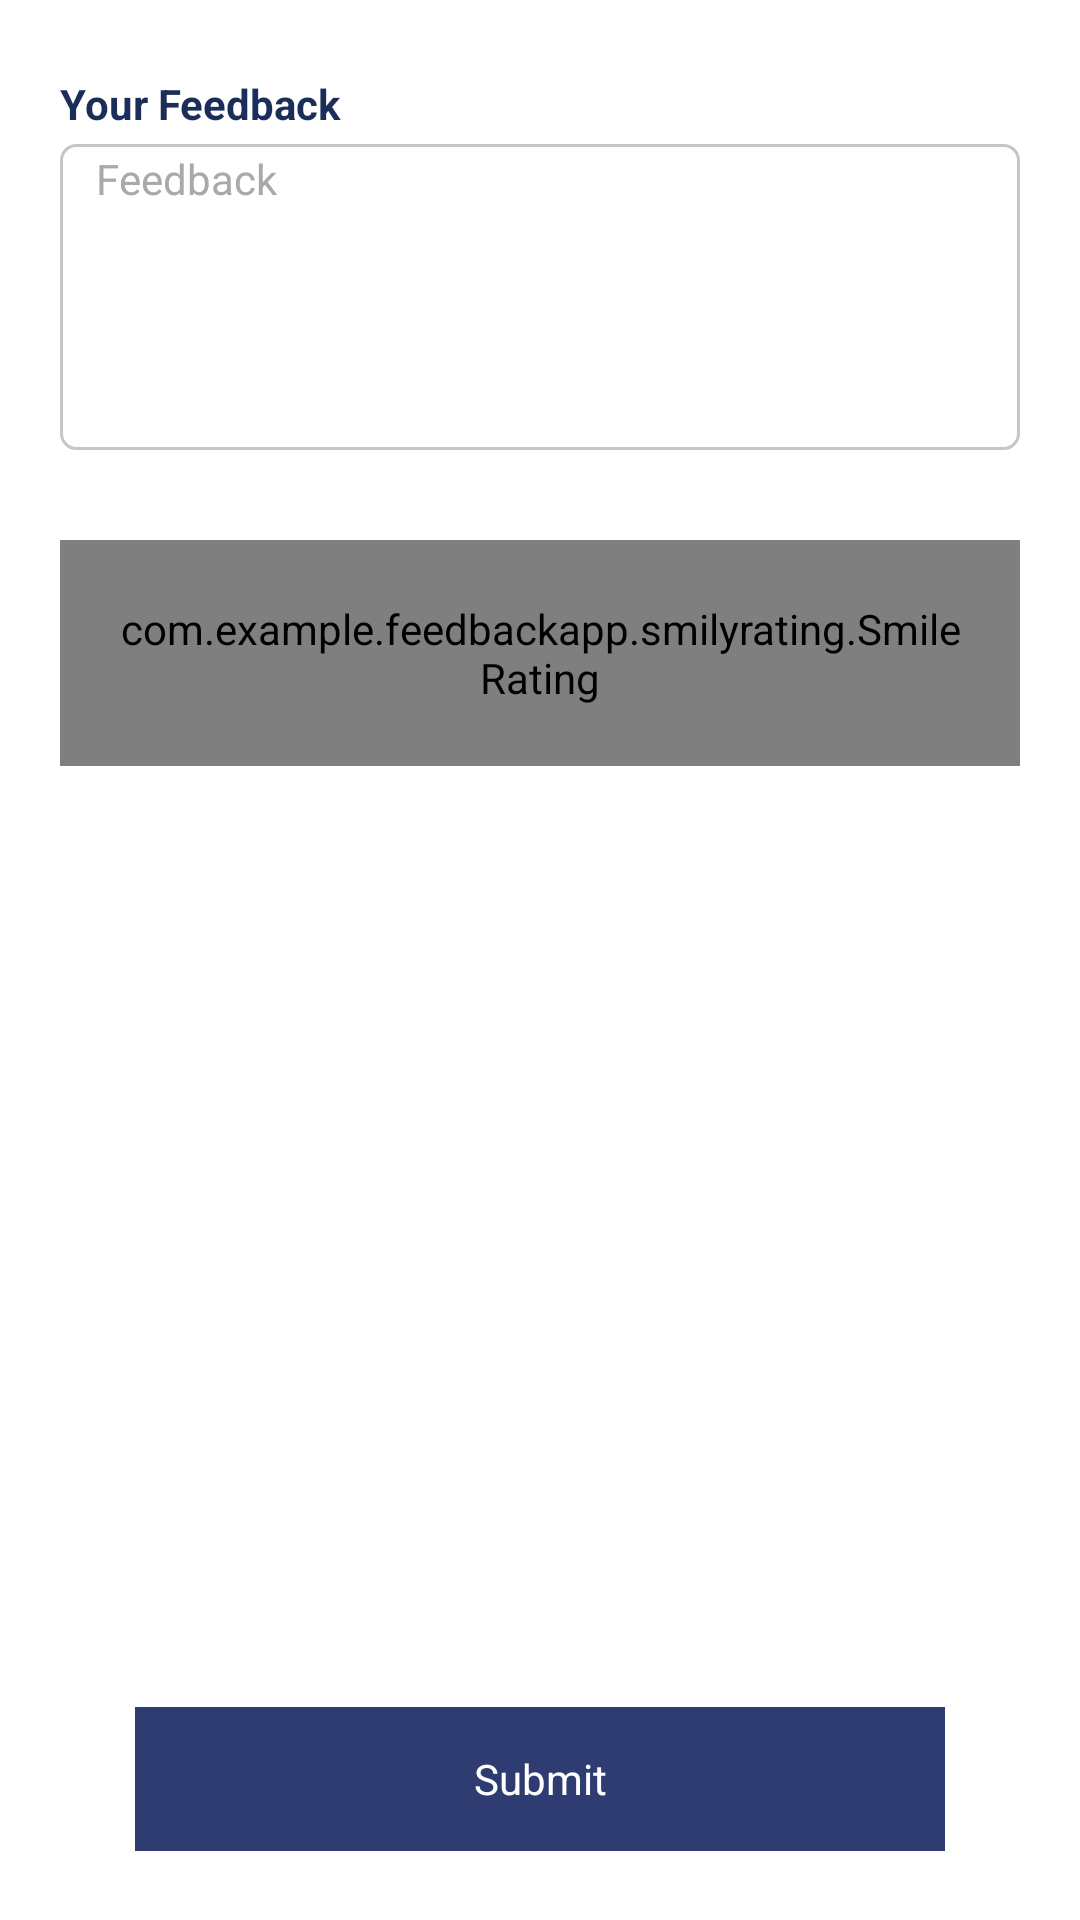

This screen was rendered from an Android layout file. Write that file and the resources it references.
<!-- AndroidManifest.xml: application theme AppTheme -->
<!-- res/layout/fragment_feedback.xml -->
<?xml version="1.0" encoding="utf-8"?>
<androidx.coordinatorlayout.widget.CoordinatorLayout
    xmlns:android="http://schemas.android.com/apk/res/android"
    xmlns:app="http://schemas.android.com/apk/res-auto"
    android:id="@+id/coordinatorLayout"
    android:layout_width="match_parent"
    android:layout_height="match_parent"
    android:background="@color/gray_divider_color">



    <FrameLayout
        android:id="@+id/childContentRoot"
        android:layout_width="match_parent"
        android:layout_height="match_parent"
        android:orientation="vertical"
        app:layout_behavior="@string/appbar_scrolling_view_behavior">


        <LinearLayout
            android:layout_width="match_parent"
            android:layout_height="match_parent"
            android:orientation="vertical"
            android:background="@color/colorWhite"
            >


            <LinearLayout
                android:layout_width="match_parent"
                android:layout_height="0dip"
                android:layout_weight="85"
                android:orientation="vertical">

                
                <LinearLayout

                    android:layout_width="match_parent"
                    android:layout_height="wrap_content"
                    android:layout_marginLeft="@dimen/size_dp20"
                    android:layout_marginRight="@dimen/size_dp20"
                    android:layout_marginTop="@dimen/size_dp15"
                    android:orientation="vertical"
                    >


                    <TextView
                        android:layout_width="wrap_content"
                        android:layout_height="wrap_content"
                        android:layout_marginTop="@dimen/size_dp10"
                        android:text="@string/your_feedback_txt"
                        android:textColor="@color/textColorBlue"
                        android:textSize="@dimen/font_size_14sp"
                        android:textStyle="bold" />


                    <LinearLayout
                        android:layout_width="match_parent"
                        android:layout_height="wrap_content"
                        android:layout_marginTop="@dimen/size_dp4"
                        android:background="@drawable/edittext_rectangle_with_gray_broder">

                        <EditText
                            android:id="@+id/edtFeedback"
                            style="@style/floatingEditTextStyle"
                            android:layout_width="match_parent"
                            android:layout_height="@dimen/size_dp98"
                            android:gravity="left|top"
                            android:hint="@string/feedback_txt"
                            android:imeOptions="actionDone"
                            android:background="@null"
                            android:inputType="textMultiLine"
                            android:maxLength="255"/>


                    </LinearLayout>


                </LinearLayout>


                
                <com.example.feedbackapp.smilyrating.SmileRating
                    android:id="@+id/ratingView"
                    android:layout_width="match_parent"
                    android:layout_height="wrap_content"
                    android:layout_marginTop="@dimen/size_dp30"
                    android:layout_marginLeft="@dimen/size_dp20"
                    android:layout_marginRight="@dimen/size_dp20"
                    android:padding="@dimen/size_dp20"
                    >

                </com.example.feedbackapp.smilyrating.SmileRating>



            </LinearLayout>



            <LinearLayout
                android:layout_width="match_parent"
                android:layout_height="0dip"
                android:layout_weight="15"
                >


                <LinearLayout
                    android:layout_width="match_parent"
                    android:layout_height="wrap_content"
                    android:gravity="center"
                    android:layout_marginTop="@dimen/size_dp10"
                    android:layout_marginLeft="@dimen/size_dp30"
                    android:layout_marginRight="@dimen/size_dp30">




                    <TextView
                        android:id="@+id/btnSubmit"
                        android:layout_width="match_parent"
                        android:layout_height="@dimen/size_dp48"
                        android:background="@color/dark_purple"
                        android:gravity="center"
                        android:layout_margin="@dimen/size_dp15"
                        android:text="@string/submit_label"
                        android:textColor="@color/white">

                    </TextView>


                </LinearLayout>


            </LinearLayout>














        </LinearLayout>

    </FrameLayout>
</androidx.coordinatorlayout.widget.CoordinatorLayout>
<!-- resources referenced by this layout -->
<resources>
  <color name="colorWhite">#FFFFFF</color>
  <color name="dark_purple">#2F3C71</color>
  <color name="gray_divider_color">#E8E8E8</color>
  <color name="textColorBlue">#1B2E5A</color>
  <color name="white">#fff</color>
  <dimen name="font_size_14sp">14sp</dimen>
  <dimen name="size_dp10">10dp</dimen>
  <dimen name="size_dp15">15dp</dimen>
  <dimen name="size_dp20">20dp</dimen>
  <dimen name="size_dp30">30dp</dimen>
  <dimen name="size_dp4">4dp</dimen>
  <dimen name="size_dp48">48dp</dimen>
  <dimen name="size_dp98">98dp</dimen>
  <!-- drawable edittext_rectangle_with_gray_broder (drawable) -->
  <?xml version="1.0" encoding="UTF-8"?>
  <shape xmlns:android="http://schemas.android.com/apk/res/android"
         android:id="@+id/listview_background_shape">
      <stroke
          android:width="1dp"
          android:color="@color/gray"/>
      <padding
          android:bottom="2dp"
          android:left="2dp"
          android:right="2dp"
          android:top="2dp"/>
      <corners android:radius="5dp"/>
      <solid android:color="@color/colorWhite"/>
  </shape>
  <string name="feedback_txt">Feedback</string>
  <string name="submit_label">Submit</string>
  <string name="your_feedback_txt">Your Feedback</string>
  <style name="floatingEditTextStyle" parent="AppTheme">
          <item name="android:textColor">@color/textColorBlue</item>
          <item name="android:textColorHint">@color/hintColorText</item>
          <item name="colorAccent">@color/gray_hint_color</item>
          <item name="android:imeOptions">actionNext</item>
          <item name="android:lines">1</item>
          <item name="android:maxLines">1</item>
          <item name="android:singleLine">true</item>
          <item name="android:textSize">@dimen/font_size_14sp</item>
          <item name="android:gravity">center_vertical</item>
          <item name="android:paddingLeft">@dimen/size_dp10</item>
      </style>
  <style name="AppTheme" parent="Theme.AppCompat.Light.NoActionBar">
          
          <item name="colorPrimary">@color/colorPrimary</item>
          <item name="colorPrimaryDark">@color/colorPrimaryDark</item>
          <item name="colorAccent">@color/colorPrimaryDark</item>
          <item name="android:windowDisablePreview">true</item>
  
          //Navigation Drawer Selector background Color
          <item name="colorControlHighlight">@color/gray</item>
          <item name="actionMenuTextColor">@color/colorPrimary</item>
          <item name="android:actionMenuTextColor">@color/colorPrimary</item>
          <item name="android:activatedBackgroundIndicator">@color/colorPrimary</item>
          <item name="android:windowActionBar">true</item>
          <item name="android:windowNoTitle">true</item>
      </style>
  <color name="gray">#c6c6c6</color>
  <color name="hintColorText">#a9a9a9</color>
  <color name="gray_hint_color">#a9a9a9</color>
  <color name="colorPrimary">#014d80</color>
  <color name="colorPrimaryDark">#0164a7</color>
</resources>
